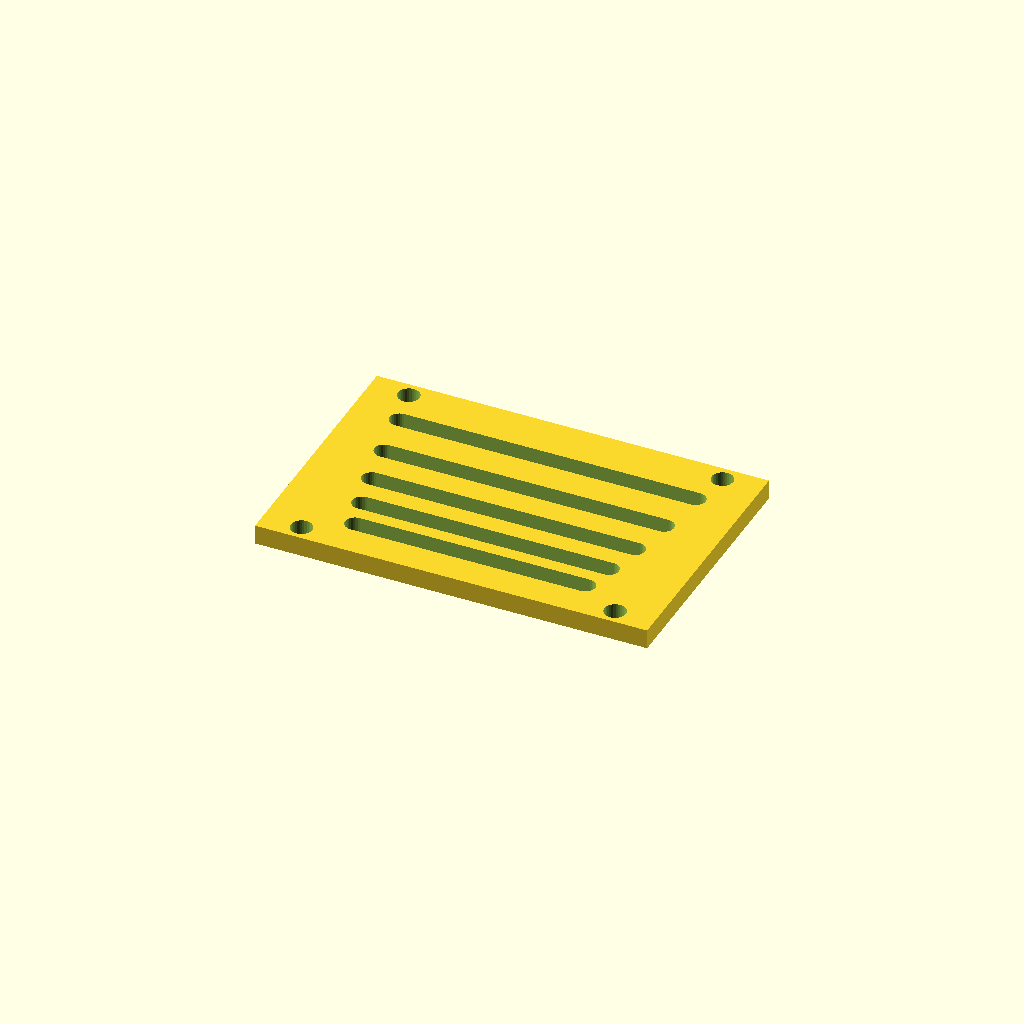
Cell 1: the model at its default parameters.
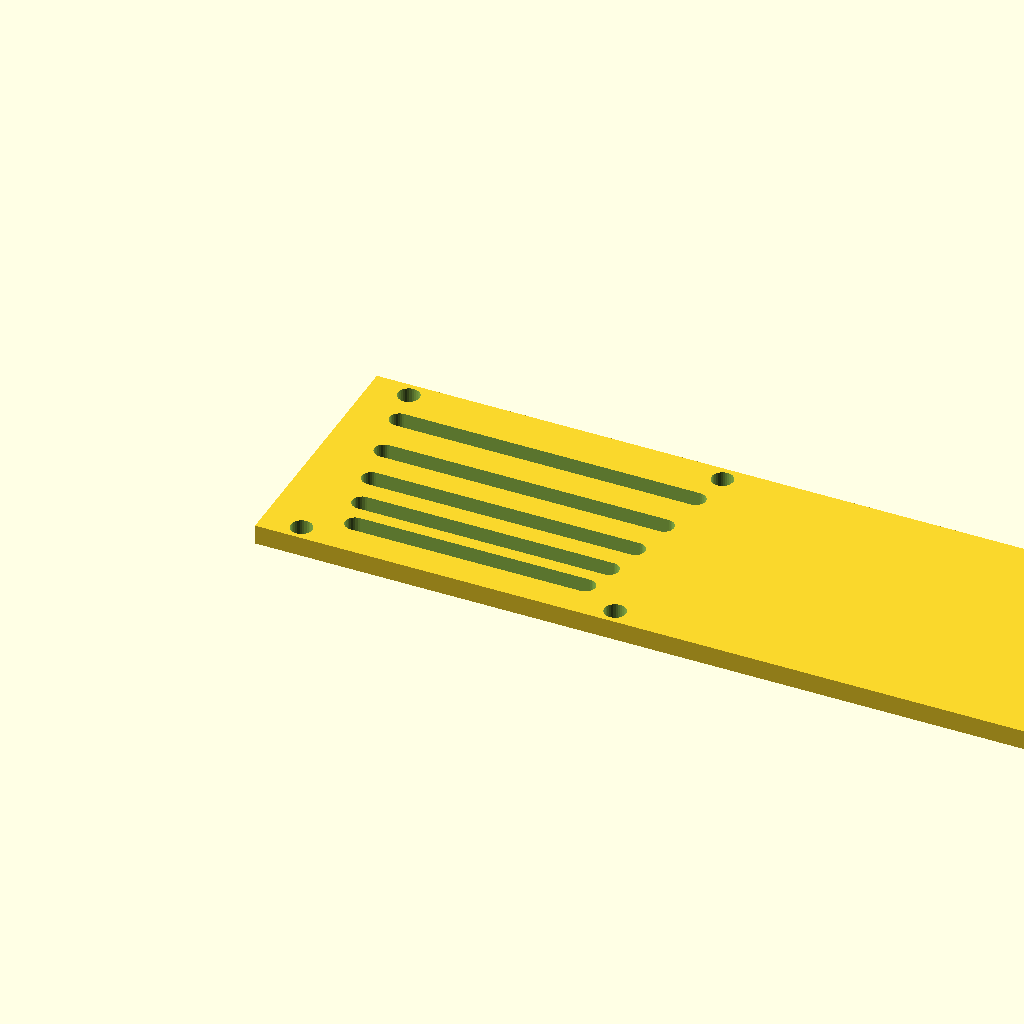
Cell 2: panel_w = 240 (everything else at default).
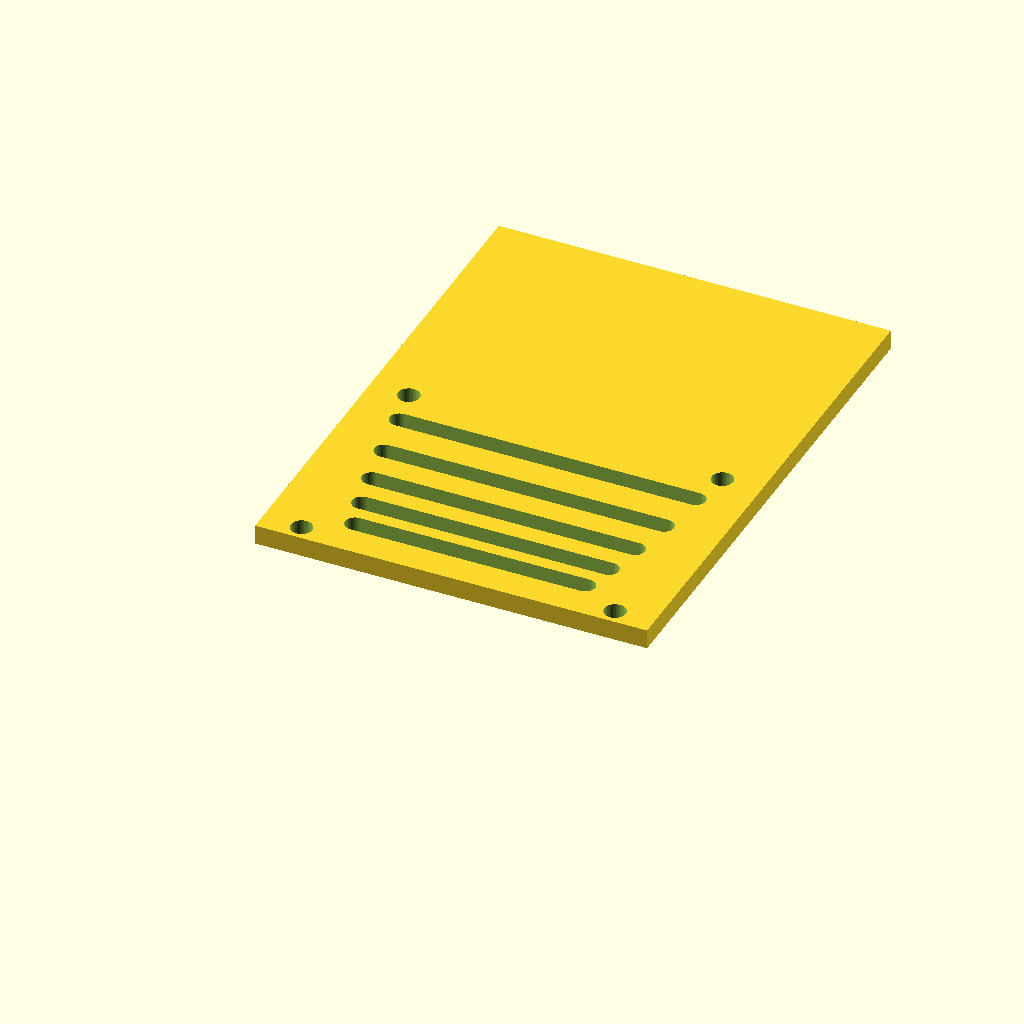
Cell 3 — panel_d set to 160, the other parameters unchanged.
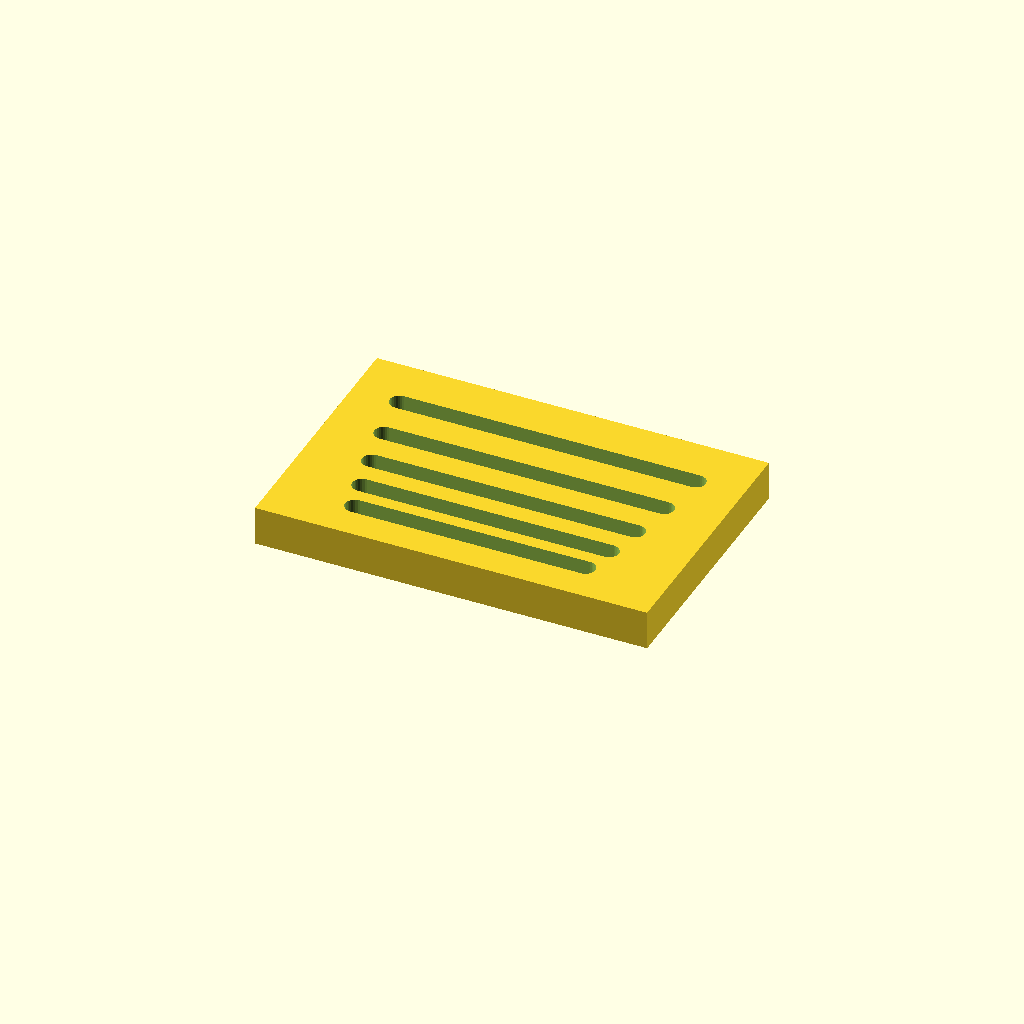
Cell 4: thick = 12 (everything else at default).
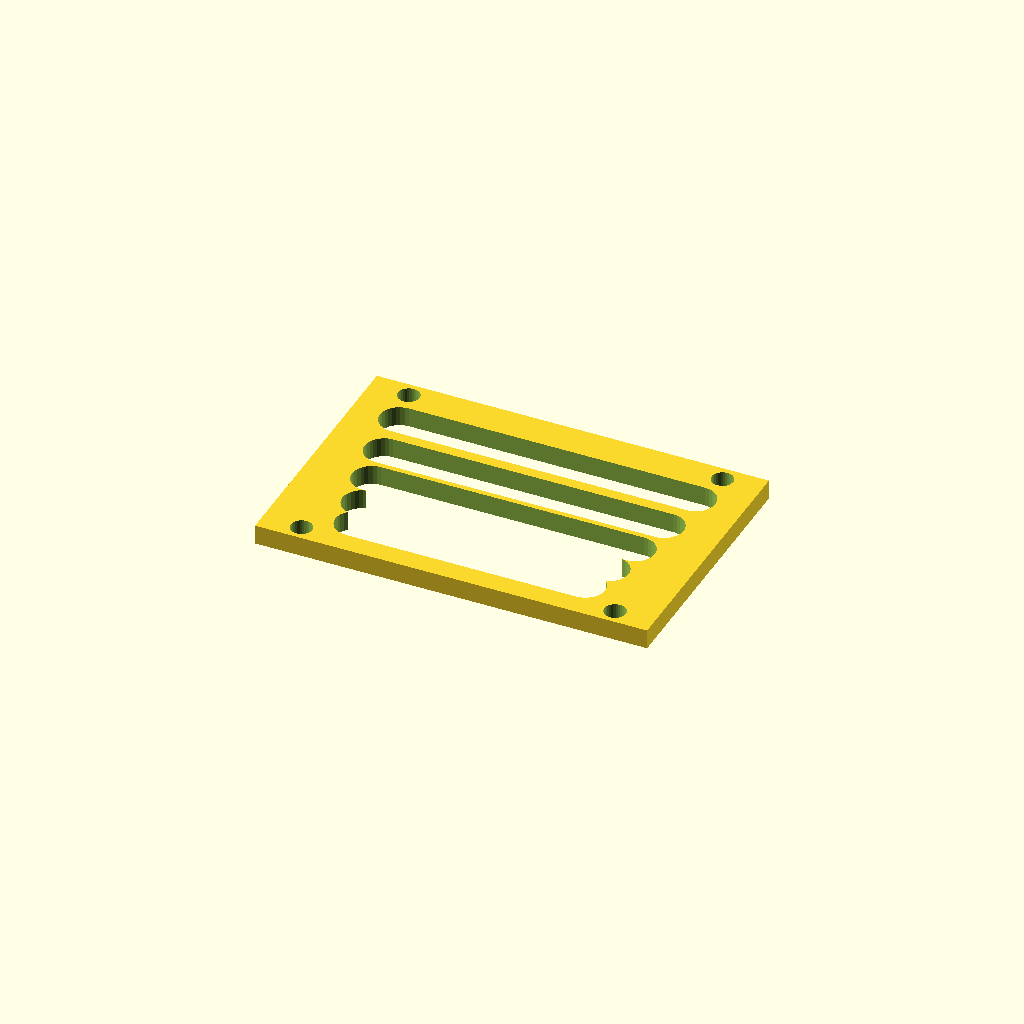
Cell 5 — slot_w set to 12, the other parameters unchanged.
All cells are drawn from one camera (rotation 55°, 0°, 25°, orthographic, colour scheme Cornfield), so only the parameter changes between them.
The OpenSCAD source (optional_data/data/gen3/slottedpanels/part_0072.scad):
$fn = 32;

// ----------------------------------------------------------------------
// Slotted panel: 120 x 80 mm, 5 рядов of slots
// ----------------------------------------------------------------------

// --- parameters (mm) ---
panel_w = 120;            // panel width
panel_d = 80;             // panel depth
thick = 6;                // panel thickness
slot_w = 6;               // slot width
pitch0 = 10;              // first row pitch
pitch_step = 1.8;         // pitch increase per row
margin = 9.6;             // margin around the slot field
rows = 5;                 // number of slot rows
mount_d = 6.6;            // mounting holes
mount_x = 48;             // mounting hole offset

difference() {
  union() {
    cube([panel_w, panel_d, thick]);
  }
  /* slot rows: stadium shaped cutters, 2.5 mm clear of both faces */
  /* row 0: pitch 10, length 70.56 */
  hull() {
    translate([24.72, 12.6, -2.5]) cylinder(h = thick + 5, d = slot_w);
    translate([95.28, 12.6, -2.5]) cylinder(h = thick + 5, d = slot_w);
  }
  /* row 1: pitch 11.8, length 75.6 */
  hull() {
    translate([22.2, 22.6, -2.5]) cylinder(h = thick + 5, d = slot_w);
    translate([97.8, 22.6, -2.5]) cylinder(h = thick + 5, d = slot_w);
  }
  /* row 2: pitch 13.6, length 80.64 */
  hull() {
    translate([19.68, 34.4, -2.5]) cylinder(h = thick + 5, d = slot_w);
    translate([100.32, 34.4, -2.5]) cylinder(h = thick + 5, d = slot_w);
  }
  /* row 3: pitch 15.4, length 85.68 */
  hull() {
    translate([17.16, 48, -2.5]) cylinder(h = thick + 5, d = slot_w);
    translate([102.84, 48, -2.5]) cylinder(h = thick + 5, d = slot_w);
  }
  /* row 4: pitch 17.2, length 90.72 */
  hull() {
    translate([14.64, 63.4, -2.5]) cylinder(h = thick + 5, d = slot_w);
    translate([105.36, 63.4, -2.5]) cylinder(h = thick + 5, d = slot_w);
  }
  translate([12, 4.8, -2.5]) cylinder(h = 11, d = mount_d);
  translate([12, 75.2, -2.5]) cylinder(h = 11, d = mount_d);
  translate([108, 4.8, -2.5]) cylinder(h = 11, d = mount_d);
  translate([108, 75.2, -2.5]) cylinder(h = 11, d = mount_d);
}
Customizer parameters (derived from the source; name, type, default, range or options):
panel_w: number, default 120
panel_d: number, default 80
thick: number, default 6
slot_w: number, default 6
pitch0: number, default 10
pitch_step: number, default 1.8
margin: number, default 9.6
rows: number, default 5
mount_d: number, default 6.6
mount_x: number, default 48
